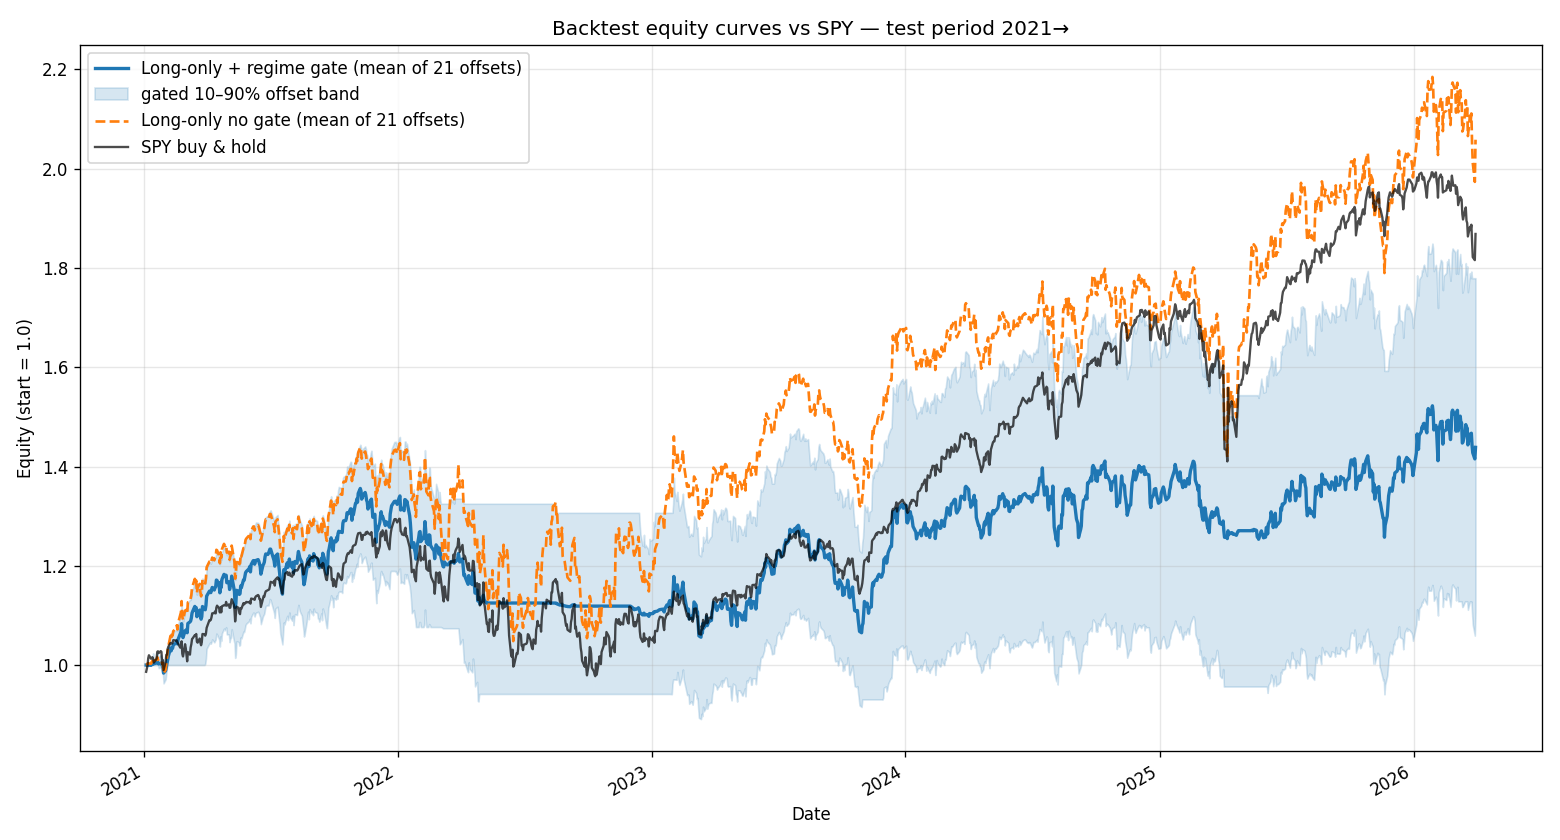

The table this chart was drawn from, first rows:
, spy, raw_long_only, gated_long_only, gated_offset_p10, gated_offset_p90, gated_picks_offset0, raw_picks_offset0
2021-01-04, 0.9864, 1, 1.0, 1.0, 1.0, , ALLE,APA,BA,BAX,BBY,BIIB,BSX,CCL,CHRW,CL…
2021-01-05, 0.9932, 1.001, 1.0, 1.0, 1.0, , ALLE,APA,BA,BAX,BBY,BIIB,BSX,CCL,CHRW,CL…
2021-01-06, 0.9991, 1.003, 1.0, 1.0, 1.0, , ALLE,APA,BA,BAX,BBY,BIIB,BSX,CCL,CHRW,CL…
2021-01-07, 1.014, 1.004, 1, 1.0, 1.0, , ALLE,APA,BA,BAX,BBY,BIIB,BSX,CCL,CHRW,CL…
2021-01-08, 1.02, 1.003, 0.9999, 1.0, 1.0, , ALLE,APA,BA,BAX,BBY,BIIB,BSX,CCL,CHRW,CL…
2021-01-11, 1.013, 1.003, 0.9995, 0.9995, 1.0, , ALLE,APA,BA,BAX,BBY,BIIB,BSX,CCL,CHRW,CL…
2021-01-12, 1.013, 1.006, 1.001, 1.0, 1.006, , ALLE,APA,BA,BAX,BBY,BIIB,BSX,CCL,CHRW,CL…
2021-01-13, 1.016, 1.006, 1.001, 1.0, 1.006, , ALLE,APA,BA,BAX,BBY,BIIB,BSX,CCL,CHRW,CL…
2021-01-14, 1.012, 1.013, 1.006, 1.0, 1.024, , ALLE,APA,BA,BAX,BBY,BIIB,BSX,CCL,CHRW,CL…
2021-01-15, 1.005, 1.008, 1.002, 1.0, 1.012, , ALLE,APA,BA,BAX,BBY,BIIB,BSX,CCL,CHRW,CL…
2021-01-19, 1.013, 1.011, 1.004, 1.0, 1.018, , ALLE,APA,BA,BAX,BBY,BIIB,BSX,CCL,CHRW,CL…
2021-01-20, 1.027, 1.016, 1.007, 1.0, 1.027, , ALLE,APA,BA,BAX,BBY,BIIB,BSX,CCL,CHRW,CL…
2021-01-21, 1.028, 1.011, 1.004, 0.9995, 1.02, , ALLE,APA,BA,BAX,BBY,BIIB,BSX,CCL,CHRW,CL…
2021-01-22, 1.024, 1.008, 1.002, 0.9937, 1.016, , ALLE,APA,BA,BAX,BBY,BIIB,BSX,CCL,CHRW,CL…
2021-01-25, 1.028, 1.01, 1.004, 0.9955, 1.02, , ALLE,APA,BA,BAX,BBY,BIIB,BSX,CCL,CHRW,CL…
2021-01-26, 1.027, 1.009, 1.003, 0.9932, 1.021, , ALLE,APA,BA,BAX,BBY,BIIB,BSX,CCL,CHRW,CL…
2021-01-27, 1.001, 1.003, 0.9987, 0.9856, 1.015, , ALLE,APA,BA,BAX,BBY,BIIB,BSX,CCL,CHRW,CL…
2021-01-28, 1.01, 1.004, 0.9984, 0.9865, 1.011, , ALLE,APA,BA,BAX,BBY,BIIB,BSX,CCL,CHRW,CL…
2021-01-29, 0.9898, 0.9831, 0.9838, 0.9631, 1.0, , ALLE,APA,BA,BAX,BBY,BIIB,BSX,CCL,CHRW,CL…
2021-02-01, 1.006, 0.9906, 0.9885, 0.9712, 1.0, , ALLE,APA,BA,BAX,BBY,BIIB,BSX,CCL,CHRW,CL…
2021-02-02, 1.021, 1.003, 0.9961, 0.9835, 1.004, , ALLE,APA,BA,BAX,BBY,BIIB,BSX,CCL,CHRW,CL…
2021-02-03, 1.021, 1.015, 1.003, 0.9951, 1.017, ALLE,APA,BA,BAX,BIIB,BKNG,BSX,CCL,CHD,CH…, ALLE,APA,BA,BAX,BIIB,BKNG,BSX,CCL,CHD,CH…
2021-02-04, 1.033, 1.029, 1.012, 1.0, 1.034, ALLE,APA,BA,BAX,BIIB,BKNG,BSX,CCL,CHD,CH…, ALLE,APA,BA,BAX,BIIB,BKNG,BSX,CCL,CHD,CH…
2021-02-05, 1.037, 1.038, 1.018, 1.0, 1.043, ALLE,APA,BA,BAX,BIIB,BKNG,BSX,CCL,CHD,CH…, ALLE,APA,BA,BAX,BIIB,BKNG,BSX,CCL,CHD,CH…
2021-02-08, 1.044, 1.059, 1.034, 1.0, 1.063, ALLE,APA,BA,BAX,BIIB,BKNG,BSX,CCL,CHD,CH…, ALLE,APA,BA,BAX,BIIB,BKNG,BSX,CCL,CHD,CH…
2021-02-09, 1.044, 1.052, 1.029, 1.0, 1.056, ALLE,APA,BA,BAX,BIIB,BKNG,BSX,CCL,CHD,CH…, ALLE,APA,BA,BAX,BIIB,BKNG,BSX,CCL,CHD,CH…
2021-02-10, 1.043, 1.061, 1.035, 1.0, 1.063, ALLE,APA,BA,BAX,BIIB,BKNG,BSX,CCL,CHD,CH…, ALLE,APA,BA,BAX,BIIB,BKNG,BSX,CCL,CHD,CH…
2021-02-11, 1.045, 1.059, 1.034, 1.0, 1.06, ALLE,APA,BA,BAX,BIIB,BKNG,BSX,CCL,CHD,CH…, ALLE,APA,BA,BAX,BIIB,BKNG,BSX,CCL,CHD,CH…
2021-02-12, 1.05, 1.068, 1.04, 1.0, 1.068, ALLE,APA,BA,BAX,BIIB,BKNG,BSX,CCL,CHD,CH…, ALLE,APA,BA,BAX,BIIB,BKNG,BSX,CCL,CHD,CH…
2021-02-16, 1.049, 1.074, 1.044, 1.0, 1.069, ALLE,APA,BA,BAX,BIIB,BKNG,BSX,CCL,CHD,CH…, ALLE,APA,BA,BAX,BIIB,BKNG,BSX,CCL,CHD,CH…
2021-02-17, 1.05, 1.08, 1.049, 1.0, 1.077, ALLE,APA,BA,BAX,BIIB,BKNG,BSX,CCL,CHD,CH…, ALLE,APA,BA,BAX,BIIB,BKNG,BSX,CCL,CHD,CH…
2021-02-18, 1.045, 1.072, 1.043, 1.0, 1.068, ALLE,APA,BA,BAX,BIIB,BKNG,BSX,CCL,CHD,CH…, ALLE,APA,BA,BAX,BIIB,BKNG,BSX,CCL,CHD,CH…
2021-02-19, 1.043, 1.085, 1.052, 1.0, 1.082, ALLE,APA,BA,BAX,BIIB,BKNG,BSX,CCL,CHD,CH…, ALLE,APA,BA,BAX,BIIB,BKNG,BSX,CCL,CHD,CH…
2021-02-22, 1.035, 1.101, 1.063, 1.0, 1.097, ALLE,APA,BA,BAX,BIIB,BKNG,BSX,CCL,CHD,CH…, ALLE,APA,BA,BAX,BIIB,BKNG,BSX,CCL,CHD,CH…
2021-02-23, 1.036, 1.106, 1.067, 1.0, 1.103, ALLE,APA,BA,BAX,BIIB,BKNG,BSX,CCL,CHD,CH…, ALLE,APA,BA,BAX,BIIB,BKNG,BSX,CCL,CHD,CH…
2021-02-24, 1.048, 1.129, 1.083, 1.0, 1.125, ALLE,APA,BA,BAX,BIIB,BKNG,BSX,CCL,CHD,CH…, ALLE,APA,BA,BAX,BIIB,BKNG,BSX,CCL,CHD,CH…
2021-02-25, 1.023, 1.098, 1.061, 1.0, 1.096, ALLE,APA,BA,BAX,BIIB,BKNG,BSX,CCL,CHD,CH…, ALLE,APA,BA,BAX,BIIB,BKNG,BSX,CCL,CHD,CH…
2021-02-26, 1.017, 1.091, 1.055, 1.0, 1.088, ALLE,APA,BA,BAX,BIIB,BKNG,BSX,CCL,CHD,CH…, ALLE,APA,BA,BAX,BIIB,BKNG,BSX,CCL,CHD,CH…
2021-03-01, 1.042, 1.11, 1.069, 1.0, 1.107, ALLE,APA,BA,BAX,BIIB,BKNG,BSX,CCL,CHD,CH…, ALLE,APA,BA,BAX,BIIB,BKNG,BSX,CCL,CHD,CH…
2021-03-02, 1.034, 1.11, 1.069, 1.0, 1.108, ALLE,APA,BA,BAX,BIIB,BKNG,BSX,CCL,CHD,CH…, ALLE,APA,BA,BAX,BIIB,BKNG,BSX,CCL,CHD,CH…
2021-03-03, 1.02, 1.112, 1.071, 1.0, 1.113, ALLE,APA,BA,BAX,BIIB,BKNG,BSX,CCL,CHD,CH…, ALLE,APA,BA,BAX,BIIB,BKNG,BSX,CCL,CHD,CH…
2021-03-04, 1.008, 1.103, 1.065, 1.0, 1.109, ALLE,APA,BA,BAX,BIIB,BKNG,BSX,CCL,CHD,CH…, ALLE,APA,BA,BAX,BIIB,BKNG,BSX,CCL,CHD,CH…
2021-03-05, 1.026, 1.126, 1.084, 1.0, 1.126, A,AAPL,ADBE,ADSK,AKAM,ALB,ALGN,AMD,AMGN,…, A,AAPL,ADBE,ADSK,AKAM,ALB,ALGN,AMD,AMGN,…
2021-03-08, 1.021, 1.128, 1.087, 1.0, 1.132, A,AAPL,ADBE,ADSK,AKAM,ALB,ALGN,AMD,AMGN,…, A,AAPL,ADBE,ADSK,AKAM,ALB,ALGN,AMD,AMGN,…
2021-03-09, 1.036, 1.135, 1.089, 1.0, 1.132, A,AAPL,ADBE,ADSK,AKAM,ALB,ALGN,AMD,AMGN,…, A,AAPL,ADBE,ADSK,AKAM,ALB,ALGN,AMD,AMGN,…
2021-03-10, 1.042, 1.141, 1.095, 1.0, 1.137, A,AAPL,ADBE,ADSK,AKAM,ALB,ALGN,AMD,AMGN,…, A,AAPL,ADBE,ADSK,AKAM,ALB,ALGN,AMD,AMGN,…
2021-03-11, 1.053, 1.156, 1.105, 1.0, 1.153, A,AAPL,ADBE,ADSK,AKAM,ALB,ALGN,AMD,AMGN,…, A,AAPL,ADBE,ADSK,AKAM,ALB,ALGN,AMD,AMGN,…
2021-03-12, 1.054, 1.16, 1.108, 1.0, 1.153, A,AAPL,ADBE,ADSK,AKAM,ALB,ALGN,AMD,AMGN,…, A,AAPL,ADBE,ADSK,AKAM,ALB,ALGN,AMD,AMGN,…
2021-03-15, 1.06, 1.174, 1.118, 1.0, 1.166, A,AAPL,ADBE,ADSK,AKAM,ALB,ALGN,AMD,AMGN,…, A,AAPL,ADBE,ADSK,AKAM,ALB,ALGN,AMD,AMGN,…
2021-03-16, 1.059, 1.163, 1.11, 1.0, 1.162, A,AAPL,ADBE,ADSK,AKAM,ALB,ALGN,AMD,AMGN,…, A,AAPL,ADBE,ADSK,AKAM,ALB,ALGN,AMD,AMGN,…
2021-03-17, 1.063, 1.17, 1.116, 1.0, 1.167, A,AAPL,ADBE,ADSK,AKAM,ALB,ALGN,AMD,AMGN,…, A,AAPL,ADBE,ADSK,AKAM,ALB,ALGN,AMD,AMGN,…
2021-03-18, 1.047, 1.145, 1.097, 1.0, 1.142, A,AAPL,ADBE,ADSK,AKAM,ALB,ALGN,AMD,AMGN,…, A,AAPL,ADBE,ADSK,AKAM,ALB,ALGN,AMD,AMGN,…
2021-03-19, 1.045, 1.156, 1.105, 1.0, 1.154, A,AAPL,ADBE,ADSK,AKAM,ALB,ALGN,AMD,AMGN,…, A,AAPL,ADBE,ADSK,AKAM,ALB,ALGN,AMD,AMGN,…
2021-03-22, 1.053, 1.164, 1.111, 1.0, 1.164, A,AAPL,ADBE,ADSK,AKAM,ALB,ALGN,AMD,AMGN,…, A,AAPL,ADBE,ADSK,AKAM,ALB,ALGN,AMD,AMGN,…
2021-03-23, 1.045, 1.147, 1.098, 1.0, 1.147, A,AAPL,ADBE,ADSK,AKAM,ALB,ALGN,AMD,AMGN,…, A,AAPL,ADBE,ADSK,AKAM,ALB,ALGN,AMD,AMGN,…
2021-03-24, 1.04, 1.139, 1.092, 1.0, 1.139, A,AAPL,ADBE,ADSK,AKAM,ALB,ALGN,AMD,AMGN,…, A,AAPL,ADBE,ADSK,AKAM,ALB,ALGN,AMD,AMGN,…
2021-03-25, 1.046, 1.146, 1.098, 1.0, 1.146, A,AAPL,ADBE,ADSK,AKAM,ALB,ALGN,AMD,AMGN,…, A,AAPL,ADBE,ADSK,AKAM,ALB,ALGN,AMD,AMGN,…
2021-03-26, 1.063, 1.172, 1.118, 1.0, 1.175, A,AAPL,ADBE,ADSK,AKAM,ALB,ALGN,AMD,AMGN,…, A,AAPL,ADBE,ADSK,AKAM,ALB,ALGN,AMD,AMGN,…
2021-03-29, 1.062, 1.165, 1.112, 1.0, 1.168, A,AAPL,ADBE,ADSK,AKAM,ALB,ALGN,AMD,AMGN,…, A,AAPL,ADBE,ADSK,AKAM,ALB,ALGN,AMD,AMGN,…
2021-03-30, 1.059, 1.165, 1.111, 1.002, 1.164, A,AAPL,ADBE,ADSK,AKAM,ALB,ALGN,AMD,AMGN,…, A,AAPL,ADBE,ADSK,AKAM,ALB,ALGN,AMD,AMGN,…
... 1,278 more rows
